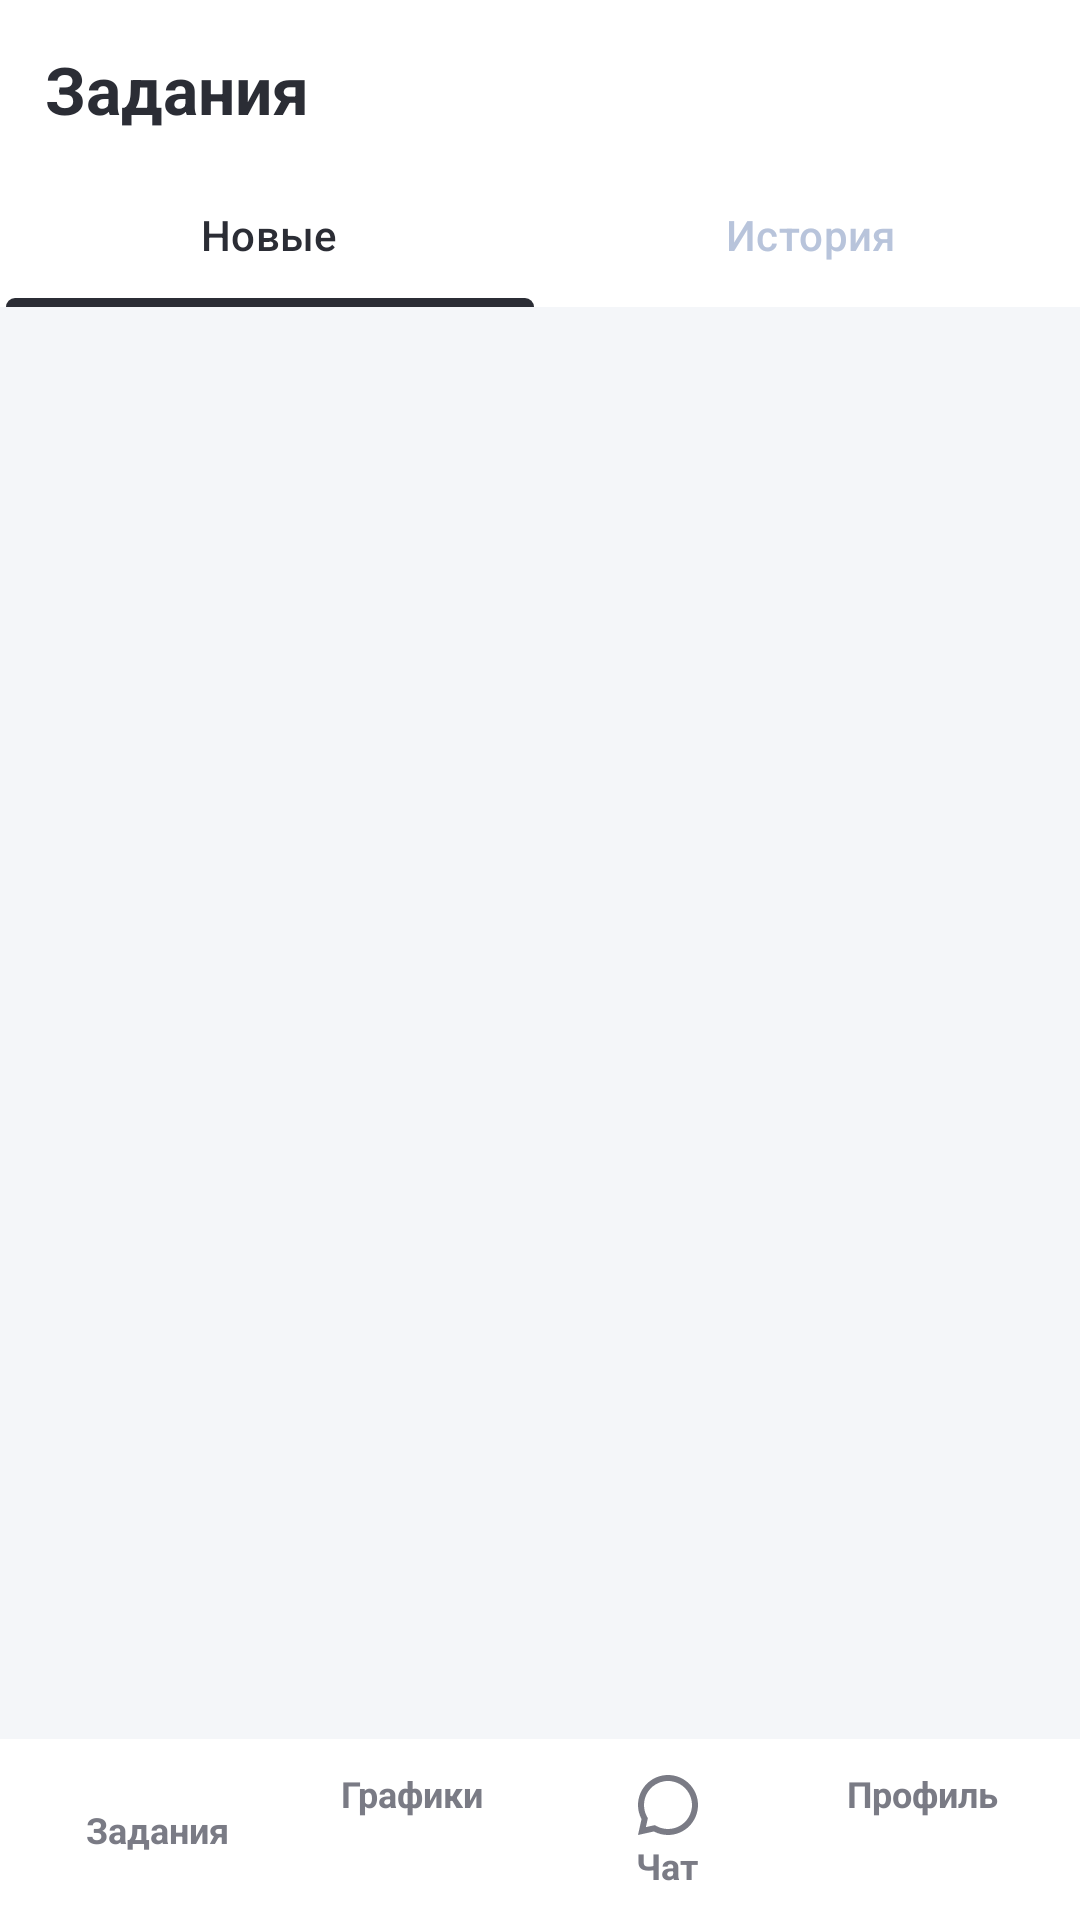

Produce the Android XML layout that renders to this screen, including the resource entries it uses.
<!-- AndroidManifest.xml: application theme Theme.BIA_tests -->
<!-- res/layout/fragment_tasks.xml -->
<?xml version="1.0" encoding="utf-8"?>
<androidx.constraintlayout.widget.ConstraintLayout xmlns:android="http://schemas.android.com/apk/res/android"
    xmlns:app="http://schemas.android.com/apk/res-auto"
    xmlns:tools="http://schemas.android.com/tools"
    android:name="com.example.bia_test.TasksFragment"
    android:layout_width="match_parent"
    android:layout_height="match_parent"
    android:background="@color/white"
    tools:context=".TasksFragment"
    tools:layout="@layout/fragment_enter_code">

    <com.google.android.material.tabs.TabLayout
        android:id="@+id/tabLayout"
        android:layout_width="match_parent"
        android:layout_height="wrap_content"
        android:layout_marginTop="10dp"
        android:background="@color/white"
        app:layout_constraintEnd_toEndOf="parent"
        app:layout_constraintStart_toStartOf="parent"
        app:layout_constraintTop_toBottomOf="@+id/textViewTasks"
        app:tabIndicatorColor="@color/text_color_Dark"
        app:tabIndicatorFullWidth="true"
        app:tabMode="fixed"
        app:tabSelectedTextColor="@color/text_color_Dark"
        app:tabTextColor="@color/text_color_Middle_Gray_Blue"
        tools:ignore="MissingConstraints">

        <com.google.android.material.tabs.TabItem
            android:layout_width="wrap_content"
            android:layout_height="wrap_content"
            android:background="?attr/selectableItemBackground"
            android:text="@string/new_tasks" />

        <com.google.android.material.tabs.TabItem
            android:layout_width="wrap_content"
            android:layout_height="wrap_content"
            android:background="?attr/selectableItemBackground"
            android:text="@string/history" />

    </com.google.android.material.tabs.TabLayout>

    <include
        android:id="@+id/bottom_navigation"
        layout="@layout/bottom_navigation"
        app:layout_constraintBottom_toBottomOf="parent"
        app:layout_constraintEnd_toEndOf="parent"
        app:layout_constraintStart_toStartOf="parent" />

    <TextView
        android:id="@+id/textViewTasks"
        android:layout_width="match_parent"
        android:layout_height="wrap_content"
        android:layout_marginStart="15dp"
        android:layout_marginTop="15dp"
        android:text="@string/task"
        android:textStyle="bold"
        android:textColor="@color/text_color_Dark"
        android:textSize="22sp"
        app:layout_constraintEnd_toEndOf="parent"
        app:layout_constraintStart_toStartOf="parent"
        app:layout_constraintTop_toTopOf="parent"
        tools:ignore="MissingConstraints" />

    <androidx.recyclerview.widget.RecyclerView
        android:id="@+id/recyclerViewNewTasks"
        android:layout_width="0dp"
        android:layout_height="0dp"
        android:background="@color/color_light_gray_blue"
        android:visibility="visible"
        app:layout_constraintBottom_toTopOf="@+id/bottom_navigation"
        app:layout_constraintEnd_toEndOf="parent"
        app:layout_constraintStart_toStartOf="parent"
        app:layout_constraintTop_toBottomOf="@+id/tabLayout"
        tools:ignore="MissingConstraints" />

    <androidx.recyclerview.widget.RecyclerView
        android:id="@+id/recyclerViewNHistoryTasks"
        android:layout_width="0dp"
        android:layout_height="0dp"
        android:background="@color/color_light_gray_blue"
        android:visibility="gone"
        app:layout_constraintBottom_toTopOf="@+id/bottom_navigation"
        app:layout_constraintEnd_toEndOf="parent"
        app:layout_constraintStart_toStartOf="parent"
        app:layout_constraintTop_toBottomOf="@+id/tabLayout"
        tools:ignore="MissingConstraints" />

</androidx.constraintlayout.widget.ConstraintLayout>
<!-- res/layout/fragment_enter_code.xml (included above) -->
<?xml version="1.0" encoding="utf-8"?>
<androidx.constraintlayout.widget.ConstraintLayout xmlns:android="http://schemas.android.com/apk/res/android"
    xmlns:app="http://schemas.android.com/apk/res-auto"
    xmlns:tools="http://schemas.android.com/tools"
    android:name="com.example.bia_test.EnterCodeFragment"
    android:layout_width="match_parent"
    android:layout_height="match_parent"
    android:backgroundTint="@color/white"
    tools:context=".EnterCodeFragment"
    tools:layout="@layout/fragment_enter_code">

    <ImageView
        android:id="@+id/imageViewLogo"
        android:layout_width="wrap_content"
        android:layout_height="wrap_content"
        android:layout_marginStart="15dp"
        android:layout_marginTop="30dp"
        android:src="@drawable/short_product_logo"
        app:layout_constraintStart_toStartOf="parent"
        app:layout_constraintTop_toTopOf="parent"
        tools:ignore="MissingConstraints" />

    <ImageButton
        android:id="@+id/imageButtonBack"
        android:layout_width="wrap_content"
        android:layout_height="wrap_content"
        android:layout_marginStart="5dp"
        android:layout_marginTop="60dp"
        android:backgroundTint="@color/white"
        app:layout_constraintStart_toStartOf="parent"
        app:layout_constraintTop_toBottomOf="@+id/imageViewLogo"
        app:srcCompat="@drawable/left_arrow"
        tools:ignore="MissingConstraints,TouchTargetSizeCheck,SpeakableTextPresentCheck" />

    <TextView
        android:id="@+id/textViewCode"
        android:layout_width="wrap_content"
        android:layout_height="wrap_content"
        android:layout_marginStart="10dp"
        android:layout_marginTop="60dp"
        android:maxLines="2"
        android:minLines="1"
        android:singleLine="false"
        android:text="@string/enter_code"
        android:textColor="@color/text_color_Dark"
        android:textSize="22sp"
        app:layout_constraintStart_toEndOf="@id/imageButtonBack"
        app:layout_constraintTop_toBottomOf="@+id/imageViewLogo"
        tools:ignore="MissingConstraints" />

    <TextView
        android:id="@+id/textViewEnterNumber"
        android:layout_width="match_parent"
        android:layout_height="wrap_content"
        android:layout_marginStart="15dp"
        android:layout_marginTop="24dp"
        android:lineSpacingExtra="5dp"
        android:maxLines="3"
        android:minLines="2"
        android:text="@string/code_has_been_sent"
        android:textColor="@color/text_color_Dark_Gray"
        android:textSize="14sp"
        app:layout_constraintEnd_toEndOf="parent"
        app:layout_constraintStart_toStartOf="parent"
        app:layout_constraintTop_toBottomOf="@+id/textViewCode"
        tools:ignore="MissingConstraints" />


    <com.arefbhrn.maskededittext.MaskedEditText
        android:id="@+id/editTextCode"
        android:layout_width="match_parent"
        android:layout_height="wrap_content"
        android:layout_marginStart="15dp"
        android:layout_marginTop="24dp"
        android:layout_marginEnd="15dp"
        android:background="@drawable/frame_black"
        android:gravity="center"
        android:hint="@string/hint_sms"
        android:inputType="phone"
        android:padding="10dp"
        android:textSize="16sp"
        android:textStyle="bold"
        android:typeface="monospace"
        app:allowed_chars="1234567890"
        app:keep_hint="true"
        app:layout_constraintEnd_toEndOf="parent"
        app:layout_constraintStart_toStartOf="parent"
        app:layout_constraintTop_toBottomOf="@+id/textViewEnterNumber"
        app:mask="# # # # # #"
        tools:ignore="MissingConstraints,TouchTargetSizeCheck,SpeakableTextPresentCheck" />

    <Button
        android:id="@+id/buttonNextCode"
        android:layout_width="match_parent"
        android:layout_height="wrap_content"
        android:layout_marginStart="15dp"
        android:layout_marginTop="60dp"
        android:layout_marginEnd="15dp"
        android:background="@drawable/frame_gray_fill"
        android:clickable="false"
        android:text="@string/next"
        android:textAllCaps="false"
        android:textColor="@color/text_color_Middle_Gray_Blue"
        android:textSize="14sp"
        app:backgroundTint="@null"
        app:layout_constraintEnd_toEndOf="parent"
        app:layout_constraintStart_toStartOf="parent"
        app:layout_constraintTop_toBottomOf="@+id/editTextCode"
        tools:ignore="MissingConstraints" />

    <TextView
        android:id="@+id/textViewNewCode"
        android:layout_width="match_parent"
        android:layout_height="wrap_content"
        android:layout_marginTop="10dp"
        android:gravity="center"
        android:text="@string/send_repeated_code"
        app:layout_constraintEnd_toEndOf="parent"
        app:layout_constraintStart_toStartOf="parent"
        app:layout_constraintTop_toBottomOf="@id/editTextCode"
        tools:ignore="MissingConstraints" />


</androidx.constraintlayout.widget.ConstraintLayout>
<!-- res/layout/bottom_navigation.xml (included above) -->
<?xml version="1.0" encoding="utf-8"?>
<LinearLayout xmlns:android="http://schemas.android.com/apk/res/android"
    xmlns:app="http://schemas.android.com/apk/res-auto"
    xmlns:tools="http://schemas.android.com/tools"
    android:id="@+id/linearLayoutNavigation"
    android:layout_width="match_parent"
    android:layout_height="wrap_content"
    android:background="@color/white"
    android:orientation="horizontal"
    android:padding="10dp"
    app:layout_constraintBottom_toBottomOf="parent"
    app:layout_constraintEnd_toEndOf="parent"
    app:layout_constraintStart_toStartOf="parent"
    tools:ignore="MissingConstraints">

    <LinearLayout
        android:id="@+id/linearLayoutTasks"
        android:layout_width="0dp"
        android:layout_height="match_parent"
        android:layout_weight="1"
        android:orientation="vertical">

        <ImageView
            android:id="@+id/imageViewTask"
            android:layout_width="match_parent"
            android:layout_height="wrap_content"
            android:layout_weight="1"
            android:src="@drawable/task" />

        <TextView
            android:id="@+id/textViewTaskMenu"
            android:layout_width="wrap_content"
            android:layout_height="wrap_content"
            android:layout_gravity="center"
            android:layout_weight="1"
            android:text="@string/task"
            android:textColor="@color/bia_gray_color"
            android:textSize="12sp"
            android:textStyle="bold" />
    </LinearLayout>

    <LinearLayout
        android:id="@+id/linearLayoutChart"
        android:layout_width="0dp"
        android:layout_height="wrap_content"
        android:layout_weight="1"
        android:orientation="vertical">

        <ImageView
            android:id="@+id/imageViewChart"
            android:layout_width="match_parent"
            android:layout_height="wrap_content"
            android:layout_weight="1"
            android:src="@drawable/chart" />

        <TextView
            android:id="@+id/textViewChartMenu"
            android:layout_width="wrap_content"
            android:layout_height="wrap_content"
            android:layout_gravity="center"
            android:layout_weight="1"
            android:text="@string/charts"
            android:textColor="@color/bia_gray_color"
            android:textSize="12sp"
            android:textStyle="bold" />
    </LinearLayout>

    <LinearLayout
        android:id="@+id/linearLayoutChat"
        android:layout_width="0dp"
        android:layout_height="wrap_content"
        android:layout_weight="1"
        android:orientation="vertical">

        <ImageView
            android:id="@+id/imageViewChat"
            android:layout_width="match_parent"
            android:layout_height="wrap_content"
            android:layout_weight="1"
            android:src="@drawable/chat" />

        <TextView
            android:id="@+id/textViewChatMenu"
            android:layout_width="wrap_content"
            android:layout_height="wrap_content"
            android:layout_gravity="center"
            android:layout_weight="1"
            android:text="@string/chat"
            android:textColor="@color/bia_gray_color"
            android:textSize="12sp"
            android:textStyle="bold" />
    </LinearLayout>

    <LinearLayout
        android:id="@+id/linearLayoutProfile"
        android:layout_width="0dp"
        android:layout_height="wrap_content"
        android:layout_weight="1"
        android:orientation="vertical">

        <ImageView
            android:id="@+id/imageViewProfile"
            android:layout_width="match_parent"
            android:layout_height="wrap_content"
            android:layout_weight="1"
            android:src="@drawable/profile" />

        <TextView
            android:id="@+id/textViewProfileMenu"
            android:layout_width="wrap_content"
            android:layout_height="wrap_content"
            android:layout_gravity="center"
            android:layout_weight="1"
            android:text="@string/profile"
            android:textColor="@color/bia_gray_color"
            android:textSize="12sp"
            android:textStyle="bold" />
    </LinearLayout>
</LinearLayout>
<!-- resources referenced by this layout -->
<resources>
  <color name="bia_gray_color">#7A7B85</color>
  <color name="color_light_gray_blue">#F4F6F9</color>
  <color name="text_color_Dark">#2B2D35</color>
  <color name="text_color_Dark_Gray">#3C4049</color>
  <color name="text_color_Middle_Gray_Blue">#B8C4DB</color>
  <color name="white">#FFFFFFFF</color>
  <!-- drawable chat (drawable) -->
  <vector xmlns:android="http://schemas.android.com/apk/res/android"
      android:width="24dp"
      android:height="24dp"
      android:viewportWidth="24"
      android:viewportHeight="24">
    <group>
      <clip-path
          android:pathData="M0,0h24v24h-24z"/>
      <path
          android:pathData="M7.291,20.824L2,22L3.176,16.709C2.402,15.26 1.998,13.643 2,12C2,6.477 6.477,2 12,2C17.523,2 22,6.477 22,12C22,17.523 17.523,22 12,22C10.357,22.003 8.74,21.598 7.291,20.824ZM7.581,18.711L8.234,19.061C9.393,19.68 10.686,20.003 12,20C13.582,20 15.129,19.531 16.445,18.652C17.76,17.773 18.785,16.523 19.391,15.061C19.997,13.6 20.155,11.991 19.846,10.439C19.538,8.887 18.776,7.462 17.657,6.343C16.538,5.224 15.113,4.462 13.561,4.154C12.009,3.845 10.4,4.003 8.939,4.609C7.477,5.214 6.227,6.24 5.348,7.555C4.469,8.871 4,10.418 4,12C4,13.334 4.325,14.618 4.94,15.766L5.289,16.419L4.634,19.366L7.581,18.711Z"
          android:fillColor="#7A7B85"/>
    </group>
  </vector>
  <!-- drawable frame_black (drawable) -->
  <?xml version="1.0" encoding="utf-8"?>
  <shape xmlns:android="http://schemas.android.com/apk/res/android"
      android:shape="rectangle">
      <stroke android:width="3dp"
          android:color="@color/text_color_Dark"/>
      <corners android:radius="10dp" />
  </shape>
  <!-- drawable frame_gray_fill (drawable) -->
  <?xml version="1.0" encoding="utf-8"?>
  <shape xmlns:android="http://schemas.android.com/apk/res/android"
  android:shape="rectangle"
  android:tint="@color/frame_color_Gray">
  <stroke android:width="3dp"
      android:color="@color/frame_color_Gray"/>
  <corners android:radius="10dp" />
  </shape>
  <!-- drawable left_arrow (drawable) -->
  <vector xmlns:android="http://schemas.android.com/apk/res/android"
      android:width="16dp"
      android:height="16dp"
      android:viewportWidth="16"
      android:viewportHeight="16">
    <path
        android:pathData="M3.828,7H16V9H3.828L9.192,14.364L7.778,15.778L0,8L7.778,0.222L9.192,1.636L3.828,7Z"
        android:fillColor="#09121F"/>
  </vector>
  <!-- drawable short_product_logo: vector/xml drawable (drawable, 4273 chars, omitted) -->
  <string name="charts">Графики</string>
  <string name="chat">Чат</string>
  <string name="code_has_been_sent">Код был отправлен на номер телефона\n</string>
  <string name="enter_code">Введите код из смс</string>
  <string name="hint_sms">______</string>
  <string name="history">История</string>
  <string name="new_tasks">Новые</string>
  <string name="next">Продолжить</string>
  <string name="profile">Профиль</string>
  <string name="send_repeated_code">Выслать повторный код (01:00)</string>
  <string name="task">Задания</string>
  <style name="Theme.BIA_tests" parent="Base.Theme.BIA_tests" />
  <color name="frame_color_Gray">#EAEEF4</color>
  <style name="Base.Theme.BIA_tests" parent="Theme.Material3.Light.NoActionBar">
          <item name="android:statusBarColor">@color/white</item>
          <item name="android:windowLightStatusBar">true</item>
      </style>
</resources>
